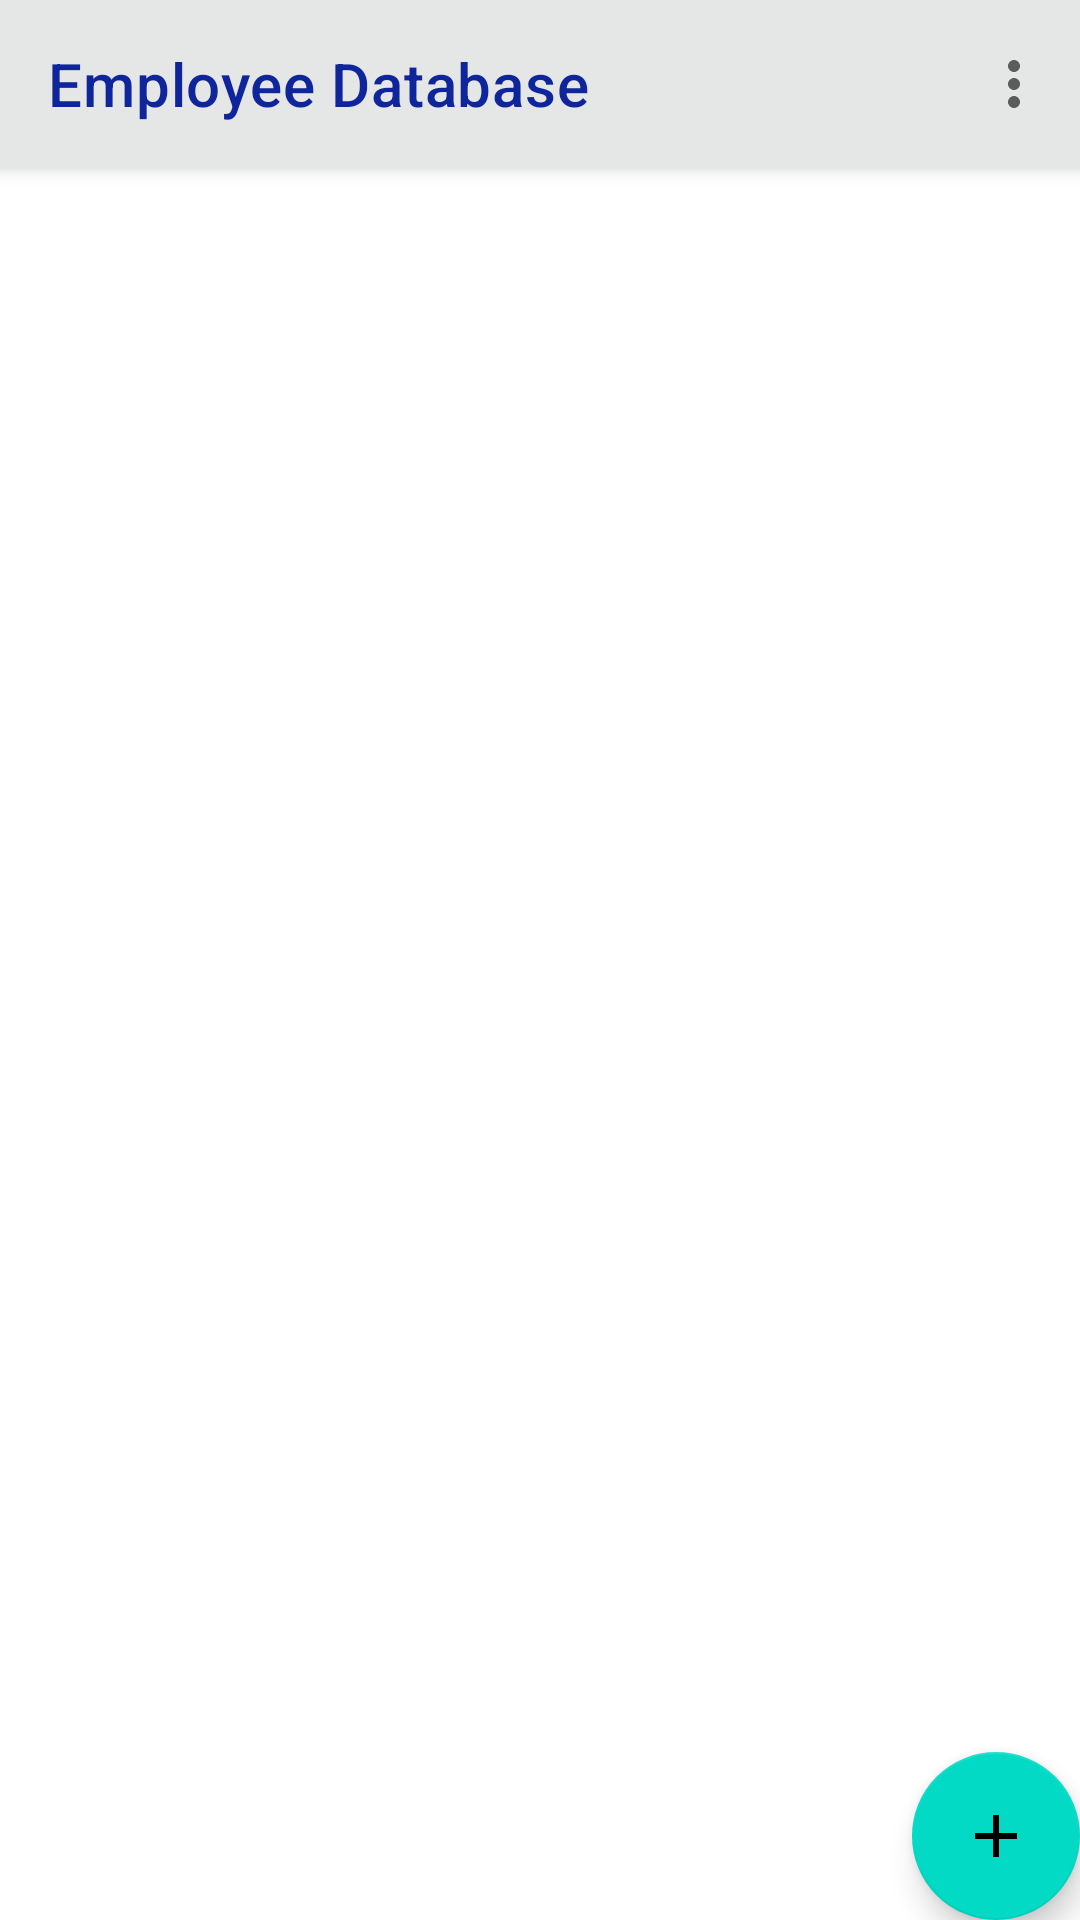

Android layout source for this screen:
<!-- AndroidManifest.xml: application theme Theme.Employedatabase -->
<!-- res/layout/fragment_employee_list.xml -->
<?xml version="1.0" encoding="utf-8"?>
<androidx.coordinatorlayout.widget.CoordinatorLayout xmlns:android="http://schemas.android.com/apk/res/android"
    xmlns:tools="http://schemas.android.com/tools"
    android:layout_width="match_parent"
    android:layout_height="match_parent"
    xmlns:app="http://schemas.android.com/apk/res-auto"
    tools:context=".EmployeeListFragment">
    <com.google.android.material.appbar.AppBarLayout
        android:id="@+id/applayout2"
        android:layout_width="match_parent"
        android:layout_height="wrap_content">

        <com.google.android.material.appbar.MaterialToolbar
            android:id="@+id/appBarLayout2"
            style="@style/Widget.MaterialComponents.ActionBar.Primary"
            android:layout_width="match_parent"
            android:layout_height="wrap_content"
            android:background="#E5E6E6"
            app:menu="@menu/simple"
            app:title="Employee Database"
            app:titleTextColor="#0F259C">

        </com.google.android.material.appbar.MaterialToolbar>

    </com.google.android.material.appbar.AppBarLayout>
    <androidx.recyclerview.widget.RecyclerView
        android:id="@+id/emplist"
        android:layout_width="match_parent"
        android:layout_height="wrap_content"
        android:layout_marginTop="50dp"
        tools:listitem="@layout/listsample">


    </androidx.recyclerview.widget.RecyclerView>

    <com.google.android.material.floatingactionbutton.FloatingActionButton
        android:id="@+id/addemp"
        android:layout_width="wrap_content"
        android:layout_height="wrap_content"
        android:layout_gravity="bottom|end"
        android:contentDescription="@string/add_new"
        android:src="@drawable/add">

    </com.google.android.material.floatingactionbutton.FloatingActionButton>
</androidx.coordinatorlayout.widget.CoordinatorLayout>
<!-- res/layout/listsample.xml (included above) -->
<?xml version="1.0" encoding="utf-8"?>
<androidx.cardview.widget.CardView xmlns:android="http://schemas.android.com/apk/res/android"
    xmlns:app="http://schemas.android.com/apk/res-auto"
    xmlns:tools="http://schemas.android.com/tools"
    android:layout_width="match_parent"
    android:layout_height="wrap_content"
    android:layout_margin="10dp"
    android:layout_marginStart="10dp"
    android:layout_marginLeft="10dp"
    android:layout_marginTop="10dp"
    android:layout_marginEnd="10dp"
    android:layout_marginRight="10dp"
    android:layout_marginBottom="10dp"
    app:cardBackgroundColor="@color/purple_700"
    app:cardCornerRadius="10dp">

    <androidx.cardview.widget.CardView
        android:layout_width="match_parent"
        android:layout_height="match_parent"
        android:layout_margin="3dp">

        <androidx.constraintlayout.widget.ConstraintLayout
            android:layout_width="match_parent"
            android:layout_height="match_parent"
            android:padding="0dp">


            <ImageView
                android:id="@+id/photo"
                android:layout_width="120dp"
                android:layout_height="125dp"
                android:layout_marginStart="10dp"
                android:layout_marginLeft="10dp"
                android:layout_marginTop="16dp"
                android:adjustViewBounds="true"
                android:contentDescription="@string/employee_image"
                android:orientation="vertical"
                android:scaleType="centerInside"
                app:layout_constraintEnd_toEndOf="parent"
                app:layout_constraintHorizontal_bias="0.0"
                app:layout_constraintStart_toStartOf="parent"
                app:layout_constraintTop_toTopOf="parent"
                tools:srcCompat="@tools:sample/avatars" />

            <TextView
                android:id="@+id/name"
                android:layout_width="0dp"
                android:layout_height="30dp"
                android:layout_marginStart="12dp"
                android:layout_marginLeft="12dp"
                android:text="@string/employee_name"
                android:textColor="#0CAF12"
                android:textSize="20sp"
                app:layout_constraintEnd_toEndOf="parent"
                app:layout_constraintStart_toEndOf="@+id/photo"
                app:layout_constraintTop_toTopOf="@+id/photo" />

            <TextView
                android:id="@+id/role"
                android:layout_width="0dp"
                android:layout_height="30sp"
                android:layout_marginStart="12dp"
                android:layout_marginLeft="12dp"
                android:layout_marginTop="16dp"
                android:text="@string/employee_role"
                android:textColor="#3F51B5"
                android:textSize="20sp"
                app:layout_constraintEnd_toEndOf="parent"
                app:layout_constraintStart_toEndOf="@+id/photo"
                app:layout_constraintTop_toBottomOf="@+id/name" />

            <TextView
                android:id="@+id/age"
                android:layout_width="wrap_content"
                android:layout_height="30dp"
                android:layout_marginStart="20dp"
                android:layout_marginLeft="20dp"
                android:layout_marginTop="12dp"
                android:text="@string/_25_years"
                android:textColor="#9F1616"
                android:textSize="20sp"
                app:layout_constraintEnd_toEndOf="parent"
                app:layout_constraintHorizontal_bias="0.0"
                app:layout_constraintStart_toEndOf="@+id/photo"
                app:layout_constraintTop_toBottomOf="@+id/role" />

            <TextView
                android:id="@+id/gender"
                android:layout_width="wrap_content"
                android:layout_height="wrap_content"
                android:text="@string/male"
                android:textColor="#4C1403"
                android:textSize="20sp"
                app:layout_constraintBottom_toBottomOf="parent"
                app:layout_constraintEnd_toEndOf="parent"
                app:layout_constraintHorizontal_bias="0.503"
                app:layout_constraintStart_toEndOf="@+id/age"
                app:layout_constraintTop_toTopOf="@+id/age"
                app:layout_constraintVertical_bias="0.0" />

        </androidx.constraintlayout.widget.ConstraintLayout>
    </androidx.cardview.widget.CardView>


</androidx.cardview.widget.CardView>
<!-- resources referenced by this layout -->
<resources>
  <color name="purple_700">#FF3700B3</color>
  <!-- drawable add (drawable) -->
  <vector android:height="24dp" android:tint="#D70B1D"
      android:viewportHeight="24" android:viewportWidth="24"
      android:width="24dp" xmlns:android="http://schemas.android.com/apk/res/android">
      <path android:fillColor="@android:color/white" android:pathData="M19,13h-6v6h-2v-6H5v-2h6V5h2v6h6v2z"/>
  </vector>
  <string name="_25_years">25 Years</string>
  <string name="add_new">Add New</string>
  <string name="employee_image">Employee Image</string>
  <string name="employee_name">Employee Name</string>
  <string name="employee_role">Employee Role</string>
  <string name="male">Male</string>
  <style name="Theme.Employedatabase" parent="Theme.MaterialComponents.DayNight.NoActionBar">
          
          <item name="colorPrimary">@color/purple_500</item>
          <item name="colorPrimaryVariant">@color/purple_700</item>
          <item name="colorOnPrimary">@color/white</item>
          
          <item name="colorSecondary">@color/teal_200</item>
          <item name="colorSecondaryVariant">@color/teal_700</item>
          <item name="colorOnSecondary">@color/black</item>
          
          <item name="android:statusBarColor" tools:targetApi="l">?attr/colorPrimaryVariant</item>
          
      </style>
  <color name="purple_500">#FF6200EE</color>
  <color name="white">#FFFFFFFF</color>
  <color name="teal_200">#FF03DAC5</color>
  <color name="teal_700">#FF018786</color>
  <color name="black">#FF000000</color>
</resources>
